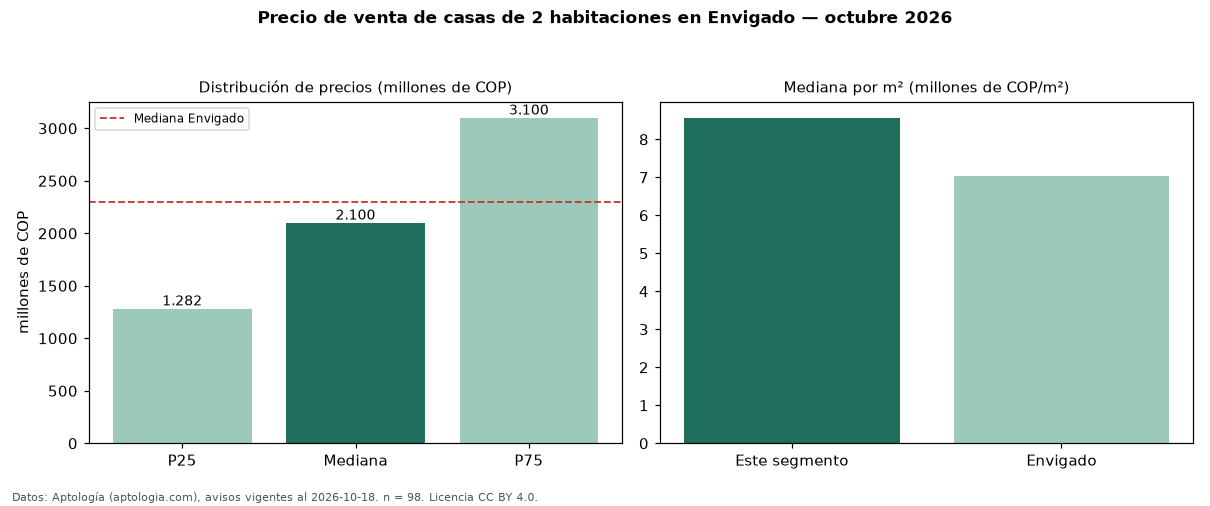

The table this chart was drawn from, first rows:
seccion, metrica, valor, moneda, n
precio, p25, 1282500000, COP, 98
precio, mediana, 2100000000, COP, 98
precio, p75, 3100000000, COP, 98
precio, minimo, 390000000, COP, 98
precio, maximo, 5000000000, COP, 98
m2, mediana_precio_m2, 8564935, COP, 80
m2, area_mediana_m2, 198.0, m2, 80
admin, mediana_admin_mes, 750000, COP, 41
banos, mediana_banos, 3.0, , 
parqueadero, pct_con_parqueadero, 95.5, %, 88
estrato, estrato_mas_frecuente, 5, , 91
habitaciones, 2, 2100000000, COP, 98
ciudad, mediana_ciudad_referencia, 2300000000, COP, 
ciudad, mediana_m2_ciudad, 7022394, COP, 
fuente, fecha_datos, 2026-10-18, , 
fuente, atribucion, https://www.aptologia.com/venta/envigado, , 
fuente, licencia, CC BY 4.0, , 
